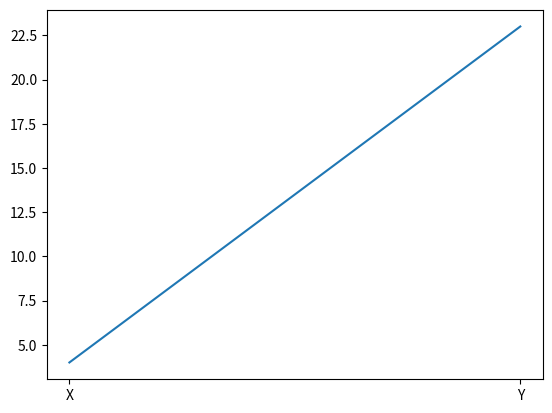

The matplotlib source for this figure:
import pandas as panda
import matplotlib.pyplot as plt

data_frame_of_numbers = panda.DataFrame({'axis': ['X', 'Y'], 
                      'value': [4, 23]})

axis = data_frame_of_numbers['axis']

value = data_frame_of_numbers['value']

plt.plot(axis, value)
plt.show()